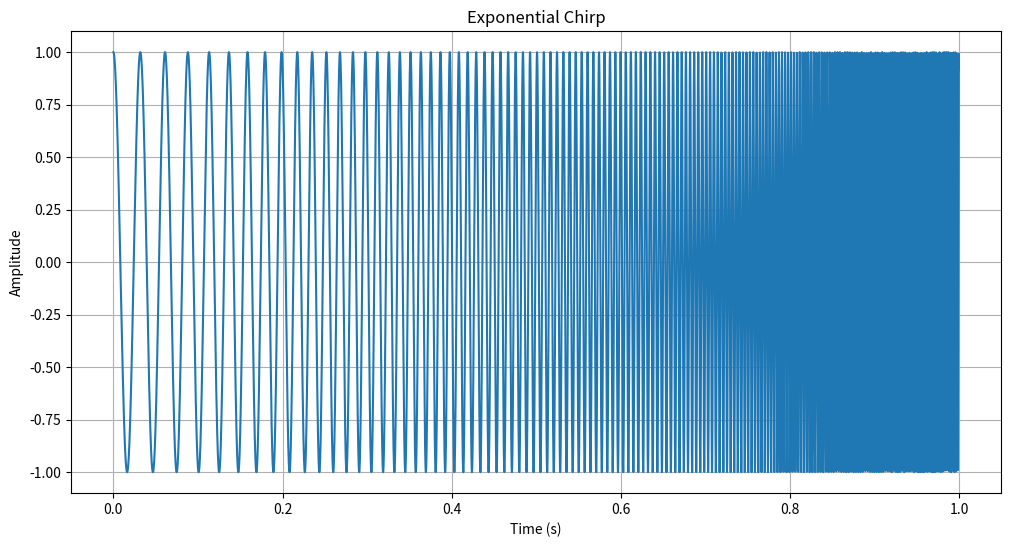

Write Python code to recreate this figure.
import numpy as np
import matplotlib.pyplot as plt

class ExpoChirp:
    def __init__(self, start, end, duration=1, framerate=11025):
        self.start = start
        self.end = end
        self.duration = duration
        self.framerate = framerate
        self.ts = np.linspace(0, duration, framerate * duration, endpoint=False)
        
    def evaluate(self):
        start, end = np.log10(self.start), np.log10(self.end)
        freqs = np.logspace(start, end, len(self.ts))
        phase = 2 * np.pi * np.cumsum(freqs) / self.framerate
        return np.cos(phase)
    
    def make_wave(self):
        samples = self.evaluate()
        return samples

# Test the ExpoChirp class    
ExChirp = ExpoChirp(30, 500)
wave = ExChirp.make_wave()

# Conversion of samples to a readable format
samples = np.array(wave, dtype=np.int16)

# Plot the exponential chirp signal
plt.figure(figsize=(12, 6))
plt.plot(ExChirp.ts, wave)
plt.xlabel('Time (s)')
plt.ylabel('Amplitude')
plt.title('Exponential Chirp')
plt.grid(True)
plt.show()


        

